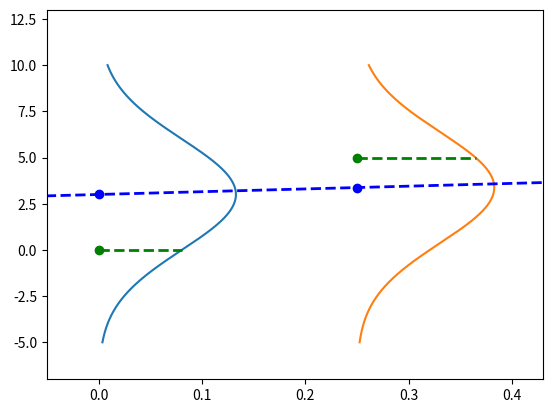

Recreate this plot in Python.
import matplotlib.pyplot as plt
import numpy as np

# set limits to -10 and 10 for y and 0 and 0.4 for x
plt.ylim([-7, 13])
plt.xlim([-0.05, 0.43])

x = np.arange(-5, 10, 0.001)
y = np.arange(-5, 10, 0.001)
point = (0, 0)
point2 = (0.25, 5)
parameters = [1.5, 3]


def f(x, parameters):
    return parameters[0] * x + parameters[1]


mean = f(point[0], parameters)
mean2 = f(point2[0], parameters)


likelihood = 1 / (3 * np.sqrt(2 * np.pi)) * np.exp(-((point[1] - mean) ** 2) / (2 * 3**2))
prediction_gaussian = 1 / (3 * np.sqrt(2 * np.pi)) * np.exp(-((y - mean) ** 2) / (2 * 3**2))

likelihood2 = 1 / (3 * np.sqrt(2 * np.pi)) * np.exp(-((point2[1] - mean2) ** 2) / (2 * 3**2)) + point2[0]

prediction_gaussian2 = 1 / (3 * np.sqrt(2 * np.pi)) * np.exp(-((y - mean2) ** 2) / (2 * 3**2))

plt.plot(prediction_gaussian, x)
plt.plot(prediction_gaussian2 + point2[0], x)
plt.scatter(point[0], point[1], color="green")
plt.scatter(point[0], mean, color="blue")
plt.scatter(point2[0], mean2, color="blue")
# plot horizontal line that goes from green point to red likelihood point
plt.plot([point[0], likelihood], [point[1], point[1]], "g--", linewidth=2, label="Likelihood")
plt.plot([point2[0], likelihood2], [point2[1], point2[1]], "g--", linewidth=2)

# plot regression line
plt.plot(x, f(x, parameters), "b--", linewidth=2, label="Regression line")

# plot horintolal with hline
# plot point2 in green
plt.scatter(point2[0], point2[1], color="green")


plt.show()
